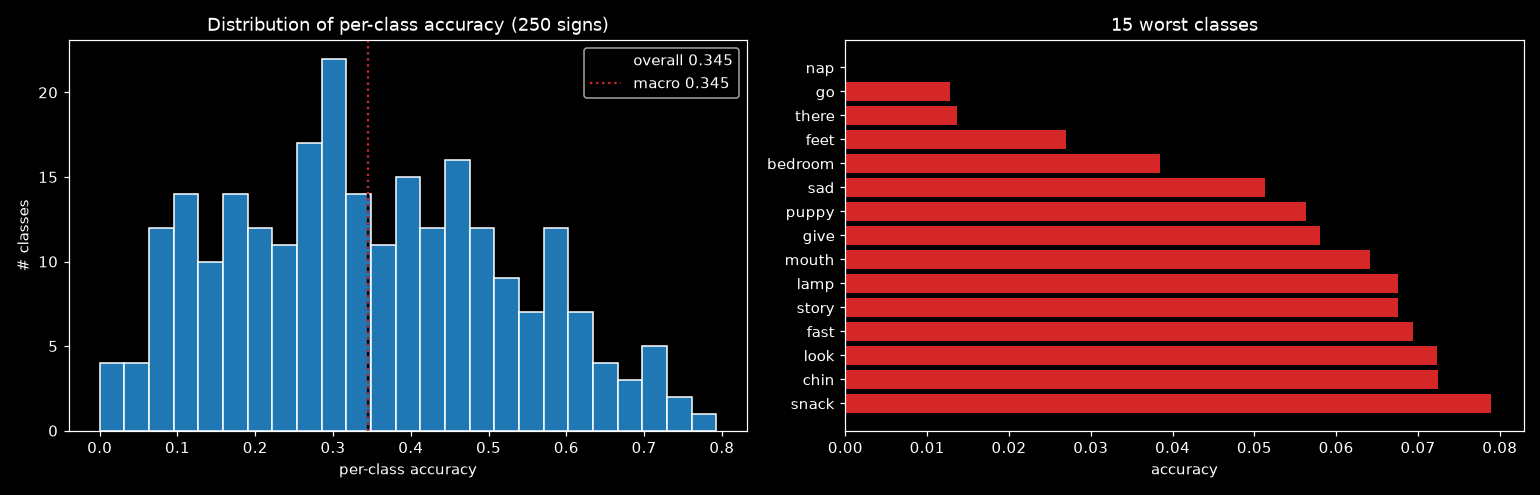

The table this chart was drawn from, first rows:
label, sign, accuracy, n_val
150, nap, 0.0, 78
97, go, 0.01282, 78
216, there, 0.0137, 73
77, feet, 0.02703, 74
18, bedroom, 0.03846, 78
189, sad, 0.05128, 78
179, puppy, 0.05634, 71
95, give, 0.05797, 69
149, mouth, 0.0641, 78
130, lamp, 0.06757, 74
208, story, 0.06757, 74
76, fast, 0.06944, 72
136, look, 0.07229, 83
43, chin, 0.07246, 69
202, snack, 0.07895, 76
222, tongue, 0.08, 75
200, sleepy, 0.08642, 81
129, kitty, 0.08974, 78
166, pajamas, 0.08974, 78
3, all, 0.09091, 77
1, after, 0.1014, 69
96, glasswindow, 0.1026, 78
126, jeans, 0.1053, 76
58, dog, 0.1053, 76
112, helicopter, 0.1053, 76
71, every, 0.1081, 74
12, backyard, 0.1081, 74
186, refrigerator, 0.1096, 73
167, pen, 0.1125, 80
46, close, 0.12, 75
70, empty, 0.1216, 74
28, book, 0.1216, 74
233, wake, 0.125, 80
128, kiss, 0.1266, 79
89, frenchfries, 0.1299, 77
225, touch, 0.1351, 74
116, hide, 0.137, 73
140, man, 0.141, 78
183, rain, 0.1447, 76
205, stay, 0.1467, 75
66, dryer, 0.1486, 74
184, read, 0.1528, 72
178, pretty, 0.1538, 78
199, sleep, 0.1579, 76
188, room, 0.1622, 74
154, noisy, 0.1667, 72
227, tree, 0.1711, 76
206, sticky, 0.1714, 70
14, balloon, 0.1772, 79
170, person, 0.1774, 62
37, carrot, 0.1818, 77
36, car, 0.1831, 71
33, bye, 0.1852, 81
5, animal, 0.1857, 70
144, mitten, 0.1867, 75
131, later, 0.1867, 75
187, ride, 0.1884, 69
230, up, 0.1899, 79
175, pool, 0.1918, 73
124, into, 0.1918, 73
... 190 more rows
